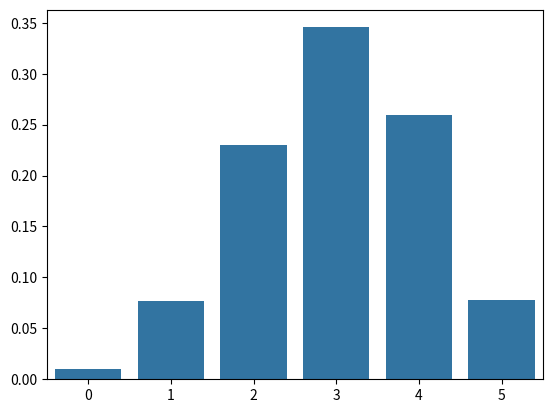

Here is the Python script that generated this plot:
# ---
# jupyter:
#   jupytext:
#     text_representation:
#       extension: .py
#       format_name: percent
#       format_version: '1.3'
#       jupytext_version: 1.17.0
#   kernelspec:
#     display_name: .venv
#     language: python
#     name: python3
# ---

# %% [markdown]
# # 경통분 hw 2
#
# [redacted]

# %%
import pandas as pd
import numpy as np

import matplotlib.pyplot as plt
import seaborn as sns

from scipy.stats import binom, norm

import itertools

from math import comb

# %% [markdown]
# ## 1. 

# %%
p = 0.6
n = 5

# %% [markdown]
# ### (a)

# %%
probs = [binom.pmf(k, n, p) for k in range(n+1)]
probs

# %%
sns.barplot(data=np.array(probs))

# %% [markdown]
# ### (b)

# %%
mean = sum(np.array(probs) * np.array(range(n+1)))
mean

# %%
mean = n * p
mean

# %%
variance = sum(np.array(probs) * (np.array(range(n+1)) - mean)**2)
variance

# %%
variance = n * p * (1-p)
variance


# %%
# Define a function to simulate a single Bernoulli trial
def bernoulli_trial(p):
    """Returns 1 with probability p and 0 with probability 1-p."""
    return np.random.rand() < p

# Simulate n Bernoulli trials and compute the sample variance
def simulate_binomial_variance(n, p, num_simulations=10000):
    variances = []
    for _ in range(num_simulations):
        trials = [bernoulli_trial(p) for _ in range(n)]
        variances.append(np.var(trials, ddof=0))  # Population variance
    return np.mean(variances)

# Parameters for the binomial distribution
n = 10  # number of trials
p = 0.5  # probability of success

# Compute q, the probability of failure
q = 1 - p

# Simulate to compute the average variance from the simulations
simulated_variance = simulate_binomial_variance(n, p)

simulated_variance


# %%
n * p * q

# %% [markdown]
# ## 2. 

# %%
mu = 100
sigma = 5


# %%
def prob_smaller_than_b(b, mu, sigma):
    z = (b - mu) / sigma
    
    return norm.cdf(z)



# %%
def prob_bigger_than_b(b, mu, sigma):
    z = (b - mu) / sigma
    
    return 1 - norm.cdf(z)


# %%
def find_b_given_prob(prob, mu, sigma):
    z = norm.ppf(prob)
    
    return mu + z * sigma


# %%
def find_brange_given_prob(prob, mu, sigma):
    cumprob = 0.5 + prob / 2
    z = norm.ppf(cumprob)

    return (mu - z * sigma, mu + z * sigma)
    


# %% [markdown]
# ### (a)

# %%
find_b_given_prob(0.67, mu, sigma)

# %%
prob_smaller_than_b(0.44, 0, 1)

# %%
0.44*5+100

# %% [markdown]
# ### (b)

# %%
find_b_given_prob(0.011, mu, sigma)

# %%
100 + (100 - find_b_given_prob(0.011, mu, sigma))

# %%
find_b_given_prob((1 - 0.011), mu, sigma)

# %% [markdown]
# ### (c)

# %%
a, b = find_brange_given_prob(0.966, mu, sigma)
a, b

# %%
(b - a) / 2

# %% [markdown]
# ### (d)

# %%
prob_smaller_than_b(110, mu, sigma)

# %% [markdown]
# ### (e)

# %%
prob_bigger_than_b(95, mu, sigma)

# %% [markdown]
# ## 3. 

# %%
mu = 302
sigma = 2

# %% [markdown]
# ### (a)

# %%
p = prob_smaller_than_b(299, mu, sigma)
p

# %%
prob_smaller_than_b(-1.5, 0, 1) 

# %% [markdown]
# ### (b)

# %%
p ** 5

# %% [markdown]
# ## 4. 

# %%
x = np.array([0, 1, 2, 3])
probs = np.array([0.4, 0.3, 0.1, 0.2])

# %% [markdown]
# ### (a)

# %%
expected_value = sum(x * probs)
expected_value

# %%
std = np.sqrt(sum(probs * (x - expected_value)**2))
std

# %% [markdown]
# ### (b)

# %%
n = 100

mean_of_samplemean = expected_value
var_of_samplemean = std**2 / n

std_of_samplemean = np.sqrt(var_of_samplemean)
std_of_samplemean

# %%
prob_bigger_than_b(2, mean_of_samplemean, std_of_samplemean)

# %% [markdown]
# ### (c)

# %%
comb(5, 2) * 0.3**2 * 0.7**3

# %% [markdown]
# ### (d)

# %%
n = 100
p = 0.4

# %%
n * p

# %%
n * p * (1 - p)

# %% [markdown]
# ### (e)

# %%
mu = 40
sigma = np.sqrt(24)

# %%
z = (30 - mu) / sigma
z

# %%
prob_smaller_than_b(30, mu, sigma)

# %%
norm.cdf(z)

# %%
binom.cdf(30, 100, 0.4)

# %% [markdown]
# ## 5. 

# %% [markdown]
# ### (a)

# %%
0.7**3 * 0.3

# %% [markdown]
# ### (b)

# %%
comb(5, 1) * 0.3 * 0.7**4

# %% [markdown]
# ## 6. 

# %% [markdown]
# ### (b)

# %%
0.54 + 0.27 - 0.14

# %% [markdown]
# ## 7. 

# %%
